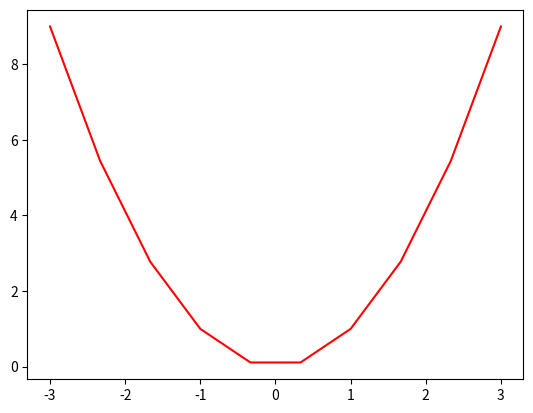

Reproduce this figure in Python.
import matplotlib.pyplot as plt
# Cette commande permet d'importer le module de tracé de la bibliothèque matplotlib
# L'instruction plt permettra d'appeler de manière "abrégée" les fonctions du module matplotlib.pyplot

import numpy as np
# Cette commande permet d'importer la bibliothèque numpy et notamment manipuler les vecteurs
# L'instruction np permettra d'appeler de manière "abrégée" les fonctions du module numpy

x=np.linspace(-3,3,10)
print(x)

y=x**2
print(y)

plt.plot(x,y,'r')
# 'r' correspond à la couleur (ici rouge) de la courbe
plt.show()


